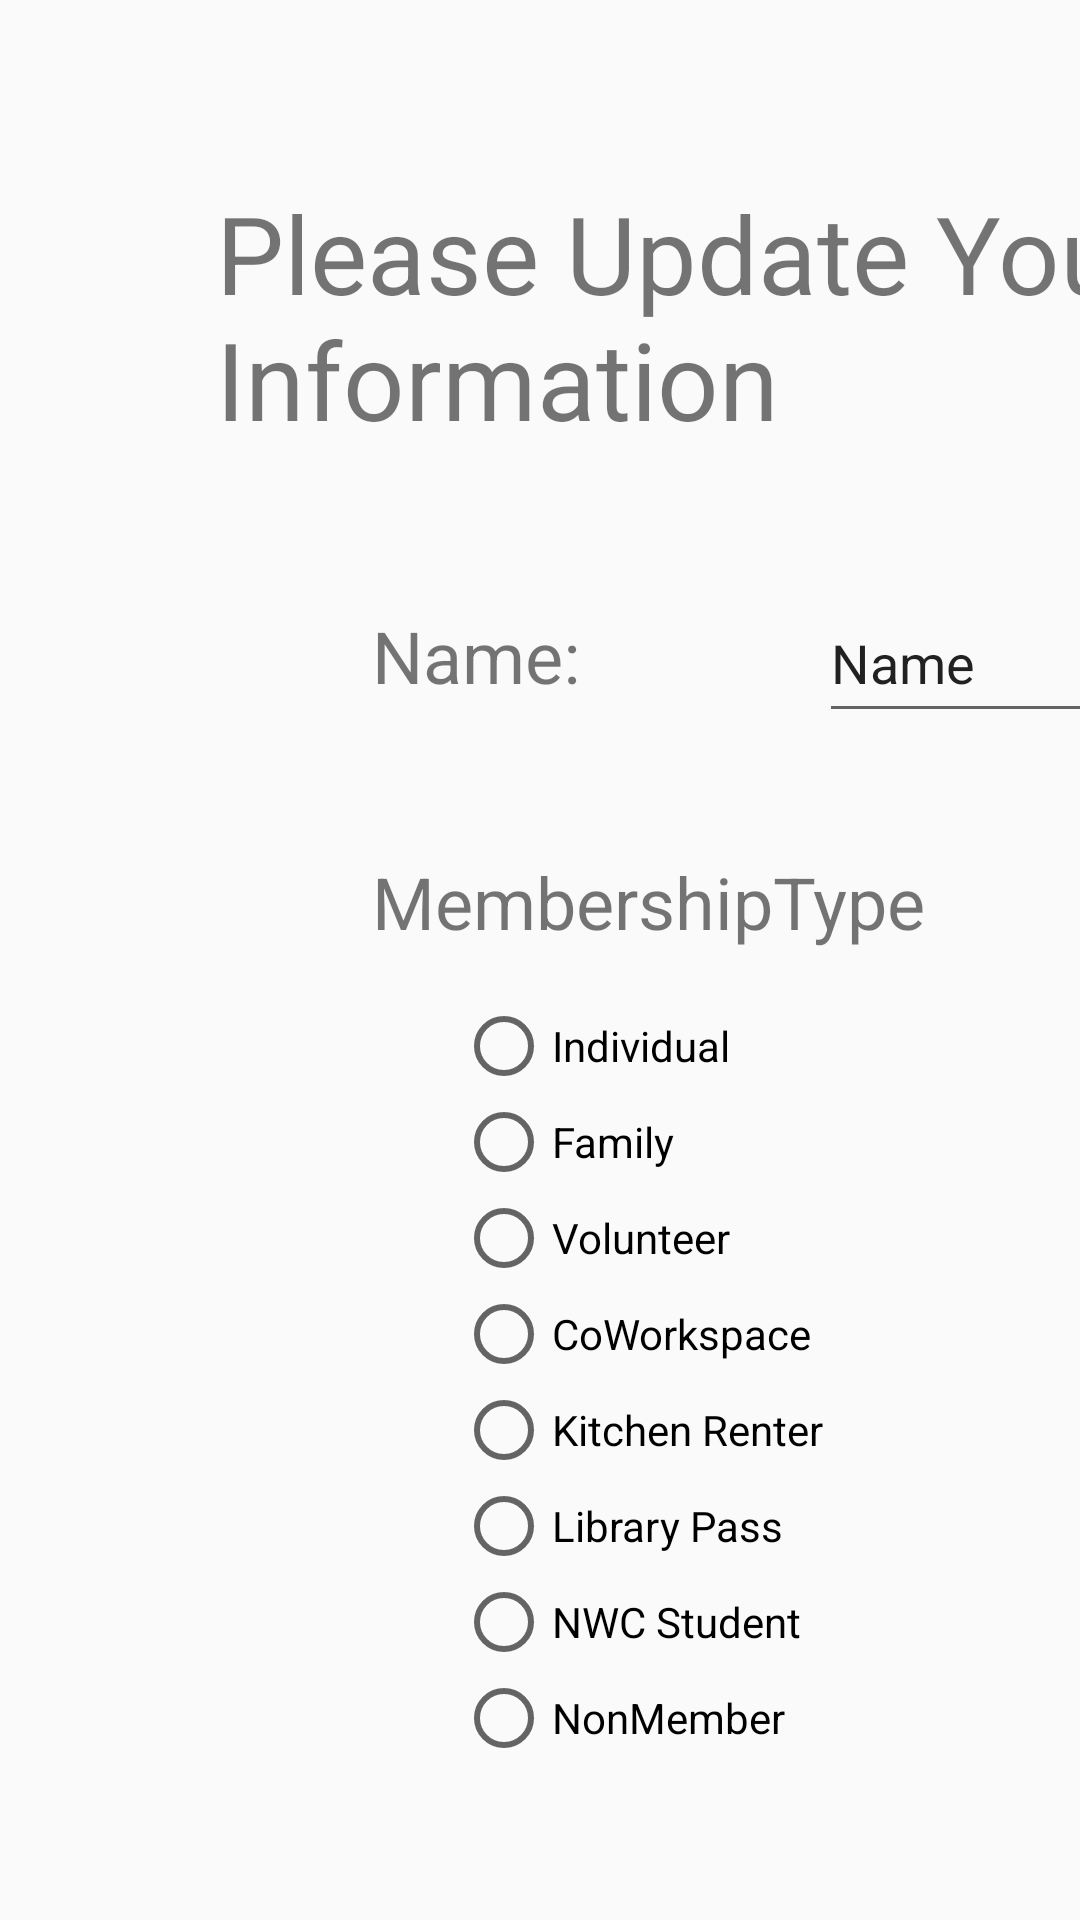

The Android layout XML behind this screen, and the referenced resources:
<!-- AndroidManifest.xml: application theme AppTheme -->
<!-- res/layout/activity_update_window.xml -->
<?xml version="1.0" encoding="utf-8"?>
<android.support.constraint.ConstraintLayout xmlns:android="http://schemas.android.com/apk/res/android"
    xmlns:app="http://schemas.android.com/apk/res-auto"
    xmlns:tools="http://schemas.android.com/tools"
    android:layout_width="match_parent"
    android:layout_height="match_parent"
    tools:context=".LoginWindows.UpdateWindow">

    <TextView
        android:id="@+id/PleaseUpdateTextView"
        android:layout_width="wrap_content"
        android:layout_height="wrap_content"
        android:layout_marginStart="72dp"
        android:layout_marginTop="60dp"
        android:text="Please Update Your Information"
        android:textSize="36sp"
        app:layout_constraintStart_toStartOf="parent"
        app:layout_constraintTop_toTopOf="parent" />

    <TextView
        android:id="@+id/nameUpdateTextView"
        android:layout_width="85dp"
        android:layout_height="42dp"
        android:layout_marginStart="124dp"
        android:layout_marginTop="52dp"
        android:text="Name:"
        android:textSize="24sp"
        app:layout_constraintStart_toStartOf="parent"
        app:layout_constraintTop_toBottomOf="@+id/PleaseUpdateTextView" />

    <EditText
        android:id="@+id/nameUpdateEditText"
        android:layout_width="387dp"
        android:layout_height="50dp"
        android:layout_marginStart="64dp"
        android:layout_marginTop="44dp"
        android:ems="10"
        android:inputType="textPersonName"
        android:text="Name"
        app:layout_constraintStart_toEndOf="@+id/nameUpdateTextView"
        app:layout_constraintTop_toBottomOf="@+id/PleaseUpdateTextView" />

    <TextView
        android:id="@+id/membershipTextView"
        android:layout_width="wrap_content"
        android:layout_height="wrap_content"
        android:layout_marginStart="124dp"
        android:layout_marginTop="40dp"
        android:text="MembershipType"
        android:textSize="24sp"
        app:layout_constraintStart_toStartOf="parent"
        app:layout_constraintTop_toBottomOf="@+id/nameUpdateTextView" />

    <RadioGroup
        android:id="@+id/updateMembershipRadioGroup"
        android:layout_width="wrap_content"
        android:layout_height="wrap_content"
        android:layout_marginStart="152dp"
        android:layout_marginTop="16dp"
        app:layout_constraintStart_toStartOf="parent"
        app:layout_constraintTop_toBottomOf="@+id/membershipTextView">

        <RadioButton
            android:id="@+id/individualRadioButton"
            android:layout_width="wrap_content"
            android:layout_height="wrap_content"
            android:layout_weight="1"
            android:text="Individual" />

        <RadioButton
            android:id="@+id/familyRadioButton"
            android:layout_width="wrap_content"
            android:layout_height="wrap_content"
            android:layout_weight="1"
            android:text="Family" />

        <RadioButton
            android:id="@+id/volunteerRadioButton"
            android:layout_width="wrap_content"
            android:layout_height="wrap_content"
            android:layout_weight="1"
            android:text="Volunteer" />

        <RadioButton
            android:id="@+id/coWorkspaceRadioButton"
            android:layout_width="wrap_content"
            android:layout_height="wrap_content"
            android:layout_weight="1"
            android:text="CoWorkspace" />

        <RadioButton
            android:id="@+id/kitchenRenterRadioButton"
            android:layout_width="wrap_content"
            android:layout_height="wrap_content"
            android:layout_weight="1"
            android:text="Kitchen Renter" />

        <RadioButton
            android:id="@+id/libraryPassRadioButton"
            android:layout_width="wrap_content"
            android:layout_height="wrap_content"
            android:layout_weight="1"
            android:text="Library Pass" />

        <RadioButton
            android:id="@+id/nwcStudentRadioButton"
            android:layout_width="wrap_content"
            android:layout_height="wrap_content"
            android:layout_weight="1"
            android:text="NWC Student" />

        <RadioButton
            android:id="@+id/nonMemberRadioButton"
            android:layout_width="wrap_content"
            android:layout_height="wrap_content"
            android:layout_weight="1"
            android:text="NonMember" />
    </RadioGroup>

    <Button
        android:id="@+id/updateMemberButton"
        android:layout_width="wrap_content"
        android:layout_height="wrap_content"
        android:layout_marginStart="256dp"
        android:layout_marginTop="220dp"
        android:text="Update"
        app:layout_constraintStart_toEndOf="@+id/updateMembershipRadioGroup"
        app:layout_constraintTop_toBottomOf="@+id/nameUpdateEditText" />
</android.support.constraint.ConstraintLayout>
<!-- resources referenced by this layout -->
<resources>
  <style name="AppTheme" parent="Theme.AppCompat.Light.DarkActionBar">
          
          <item name="colorPrimary">#FFCD05</item>
          <item name="colorPrimaryDark">#000000</item>
          <item name="colorAccent">#939598</item>
      </style>
</resources>
